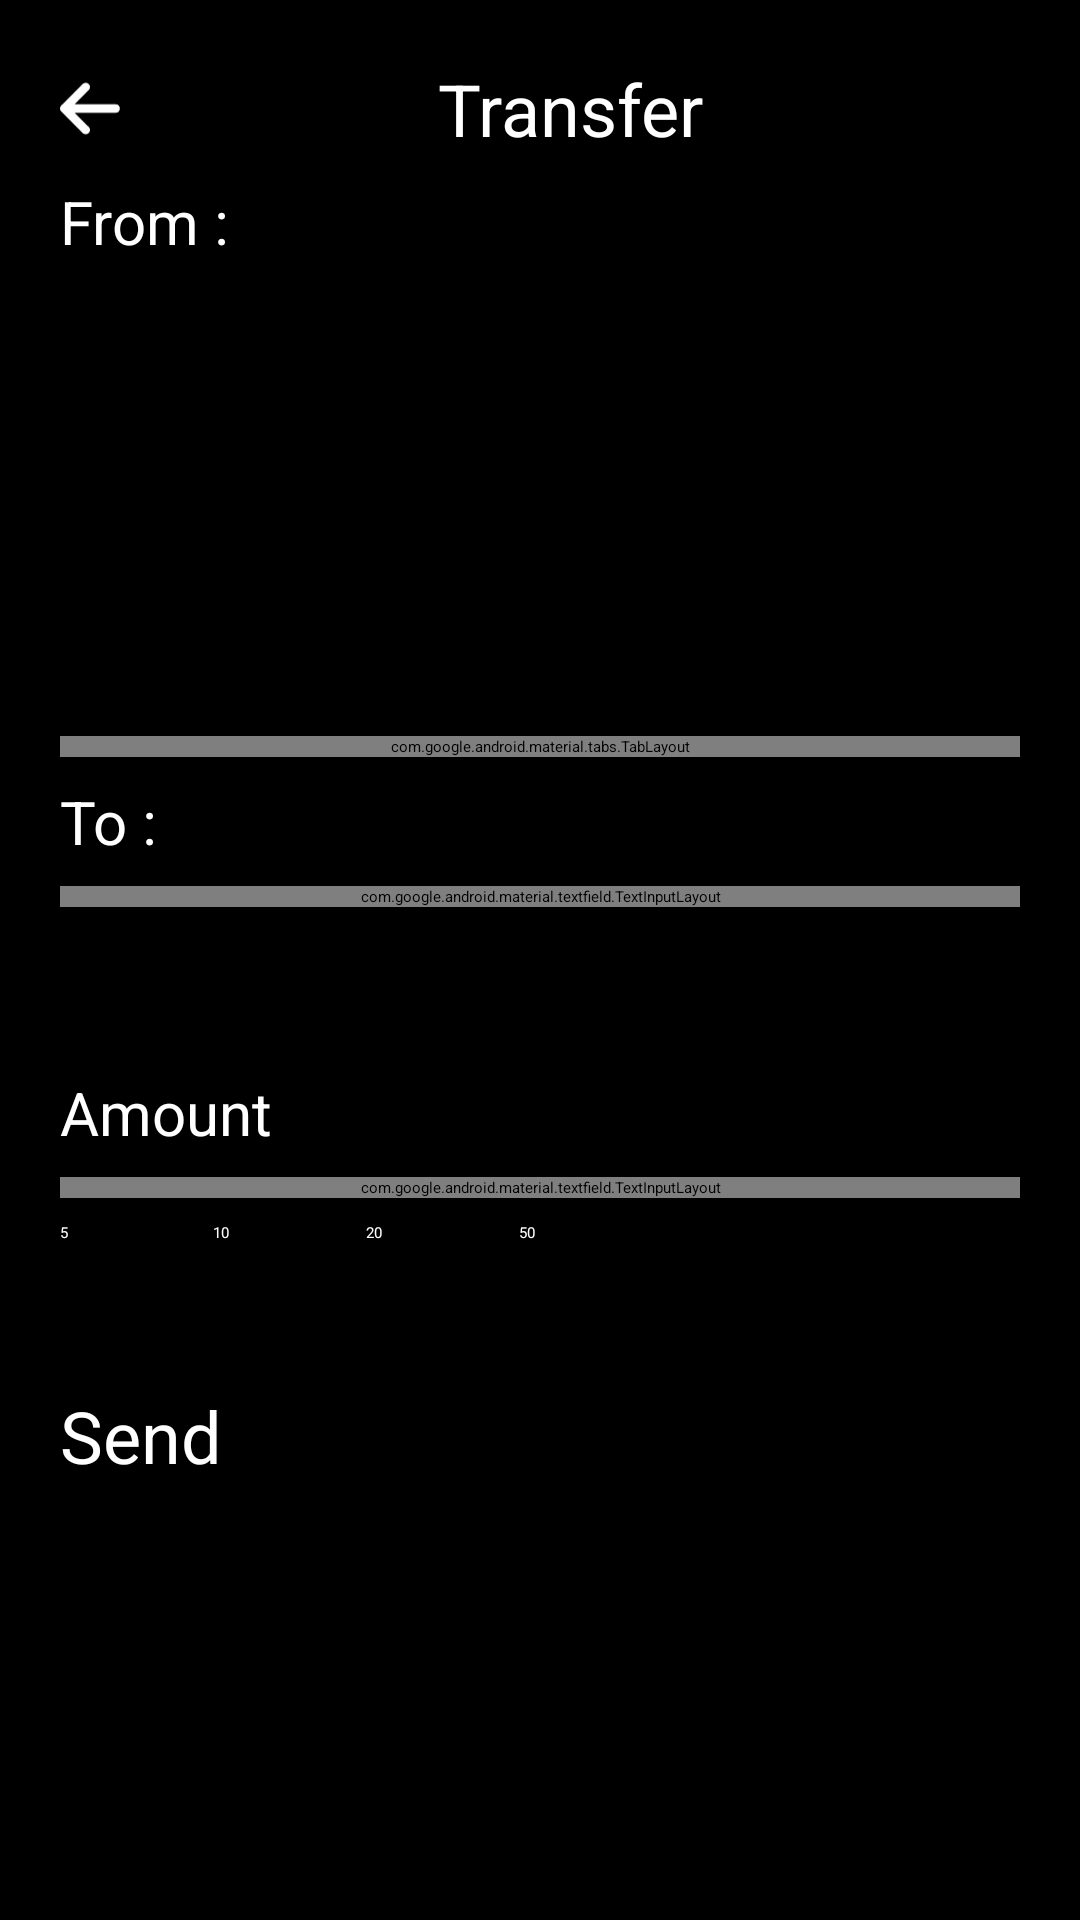

This screen was rendered from an Android layout file. Write that file and the resources it references.
<!-- AndroidManifest.xml: application theme Theme.App.Starting -->
<!-- res/layout/fragment_transfer.xml -->
<?xml version="1.0" encoding="utf-8"?>
<ScrollView xmlns:android="http://schemas.android.com/apk/res/android"
    xmlns:app="http://schemas.android.com/apk/res-auto"
    xmlns:tools="http://schemas.android.com/tools"
    android:layout_width="match_parent"
    android:layout_height="match_parent"
    android:background="@color/black">

    <androidx.constraintlayout.widget.ConstraintLayout
        android:layout_width="match_parent"
        android:layout_height="wrap_content"
        android:paddingHorizontal="20dp">

        <ImageView
            android:id="@+id/back_image"
            android:layout_width="20dp"
            android:layout_height="0dp"
            android:src="@drawable/ic_back"
            app:layout_constraintBottom_toBottomOf="@id/title_text"
            app:layout_constraintEnd_toStartOf="@id/title_text"
            app:layout_constraintStart_toStartOf="parent"
            app:layout_constraintTop_toTopOf="@id/title_text" />

        <TextView
            android:id="@+id/title_text"
            android:layout_width="0dp"
            android:layout_height="wrap_content"
            android:layout_marginTop="20dp"
            android:gravity="center"
            android:text="@string/transfer"
            android:textColor="@color/white"
            android:textSize="24sp"
            app:layout_constraintEnd_toEndOf="parent"
            app:layout_constraintStart_toEndOf="@id/back_image"
            app:layout_constraintTop_toTopOf="parent" />

        <TextView
            android:id="@+id/from_title_text"
            android:layout_width="match_parent"
            android:layout_height="wrap_content"
            android:layout_marginTop="8dp"
            android:text="@string/from"
            android:textColor="@color/white"
            android:textSize="20sp"
            app:layout_constraintTop_toBottomOf="@id/title_text" />

        <androidx.viewpager2.widget.ViewPager2
            android:id="@+id/card_viewpager"
            android:layout_width="match_parent"
            android:layout_height="150dp"
            android:layout_marginTop="8dp"
            app:layout_constraintStart_toStartOf="parent"
            app:layout_constraintTop_toBottomOf="@id/from_title_text" />

        <com.google.android.material.tabs.TabLayout
            android:id="@+id/tab_layout"
            android:layout_width="match_parent"
            android:layout_height="wrap_content"
            android:background="@color/black"
            app:layout_constraintTop_toBottomOf="@id/card_viewpager"
            app:tabBackground="@animator/selector_tab"
            app:tabGravity="center"
            app:tabIndicatorHeight="0dp" />

        <TextView
            android:id="@+id/to_title_text"
            android:layout_width="match_parent"
            android:layout_height="wrap_content"
            android:layout_marginTop="8dp"
            android:text="@string/to"
            android:textColor="@color/white"
            android:textSize="20sp"
            app:layout_constraintTop_toBottomOf="@id/tab_layout" />

        <com.google.android.material.textfield.TextInputLayout
            android:id="@+id/address_layout"
            android:layout_width="match_parent"
            android:layout_height="wrap_content"
            android:layout_marginTop="8dp"
            android:hint="@string/iban_or_mobile_number"
            app:boxStrokeWidth="0dp"
            app:boxStrokeWidthFocused="0dp"
            app:layout_constraintTop_toBottomOf="@id/to_title_text">

            <com.google.android.material.textfield.TextInputEditText
                android:id="@+id/address_input"
                android:layout_width="match_parent"
                android:layout_height="wrap_content"
                android:background="@drawable/shape_input"
                android:drawablePadding="20dp"
                android:hint="" />
        </com.google.android.material.textfield.TextInputLayout>

        <TextView
            android:id="@+id/address_fullName_text"
            android:layout_width="match_parent"
            android:layout_height="wrap_content"
            android:layout_marginTop="8dp"
            android:textColor="#7485B4"
            android:textSize="20sp"
            app:layout_constraintTop_toBottomOf="@id/address_layout"
            tools:text="" />

        <TextView
            android:id="@+id/amount_title_text"
            android:layout_width="match_parent"
            android:layout_height="wrap_content"
            android:layout_marginTop="20dp"
            android:text="@string/amount"
            android:textColor="@color/white"
            android:textSize="20sp"
            app:layout_constraintTop_toBottomOf="@+id/address_fullName_text" />

        <com.google.android.material.textfield.TextInputLayout
            android:id="@+id/amount_layout"
            android:layout_width="match_parent"
            android:layout_height="wrap_content"
            android:layout_marginTop="8dp"
            android:hint="@string/amount"
            app:boxStrokeWidth="0dp"
            app:boxStrokeWidthFocused="0dp"
            app:layout_constraintTop_toBottomOf="@id/amount_title_text">

            <com.google.android.material.textfield.TextInputEditText
                android:id="@+id/amount_input"
                android:layout_width="match_parent"
                android:layout_height="wrap_content"
                android:background="@drawable/shape_input"
                android:drawablePadding="20dp"
                android:hint=""
                android:inputType="number|numberDecimal" />
        </com.google.android.material.textfield.TextInputLayout>

        <androidx.appcompat.widget.AppCompatButton
            android:id="@+id/button_5_text"
            android:layout_width="35dp"
            android:layout_height="35dp"
            android:layout_marginTop="8dp"
            android:layout_marginEnd="16dp"
            android:background="@drawable/shape_button"
            android:text="5"
            android:textColor="@color/white"
            app:layout_constraintEnd_toStartOf="@id/button_10_text"
            app:layout_constraintStart_toStartOf="parent"
            app:layout_constraintTop_toBottomOf="@id/amount_layout" />

        <androidx.appcompat.widget.AppCompatButton
            android:id="@+id/button_10_text"
            android:layout_width="35dp"
            android:layout_height="35dp"
            android:layout_marginTop="8dp"
            android:layout_marginEnd="16dp"
            android:background="@drawable/shape_button"
            android:text="10"
            android:textColor="@color/white"
            app:layout_constraintEnd_toStartOf="@id/button_20_text"
            app:layout_constraintStart_toEndOf="@+id/button_5_text"
            app:layout_constraintTop_toBottomOf="@id/amount_layout" />

        <androidx.appcompat.widget.AppCompatButton
            android:id="@+id/button_20_text"
            android:layout_width="35dp"
            android:layout_height="35dp"
            android:layout_marginTop="8dp"
            android:background="@drawable/shape_button"
            android:text="20"
            android:textColor="@color/white"
            app:layout_constraintEnd_toStartOf="@id/button_50_text"
            app:layout_constraintStart_toEndOf="@+id/button_10_text"
            app:layout_constraintTop_toBottomOf="@id/amount_layout" />

        <androidx.appcompat.widget.AppCompatButton
            android:id="@+id/button_50_text"
            android:layout_width="35dp"
            android:layout_height="35dp"
            android:layout_marginStart="16dp"
            android:layout_marginTop="8dp"
            android:background="@drawable/shape_button"
            android:text="50"
            android:textColor="@color/white"
            app:layout_constraintStart_toEndOf="@+id/button_20_text"
            app:layout_constraintTop_toBottomOf="@id/amount_layout" />

        <androidx.appcompat.widget.AppCompatButton
            android:id="@+id/send_button"
            android:layout_width="match_parent"
            android:layout_height="48dp"
            android:layout_marginTop="20dp"
            android:layout_marginBottom="8dp"
            android:background="@drawable/shape_button"
            android:text="@string/send"
            android:textAllCaps="false"
            android:textColor="@color/white"
            android:textSize="24sp"
            app:layout_constraintTop_toBottomOf="@id/button_5_text" />
    </androidx.constraintlayout.widget.ConstraintLayout>
</ScrollView>
<!-- resources referenced by this layout -->
<resources>
  <color name="black">#FF000000</color>
  <color name="white">#FFFFFFFF</color>
  <!-- drawable ic_back (drawable) -->
  <vector xmlns:android="http://schemas.android.com/apk/res/android"
      android:width="448dp"
      android:height="512dp"
      android:viewportWidth="448"
      android:viewportHeight="512">
    <path
        android:fillColor="#ffffff"
        android:pathData="M447.1,256C447.1,273.7 433.7,288 416,288H109.3l105.4,105.4c12.5,12.5 12.5,32.75 0,45.25C208.4,444.9 200.2,448 192,448s-16.38,-3.13 -22.62,-9.38l-160,-160c-12.5,-12.5 -12.5,-32.75 0,-45.25l160,-160c12.5,-12.5 32.75,-12.5 45.25,0s12.5,32.75 0,45.25L109.3,224H416C433.7,224 447.1,238.3 447.1,256z"/>
  </vector>
  <!-- drawable shape_input (drawable) -->
  <?xml version="1.0" encoding="utf-8"?>
  <shape xmlns:android="http://schemas.android.com/apk/res/android"
      android:shape="rectangle">
      <solid android:color="#B3FFFFFF"/>
      <corners android:radius="12dp" />
  </shape>
  <string name="amount">Amount</string>
  <string name="from">From :</string>
  <string name="iban_or_mobile_number">IBAN Or Mobile Number</string>
  <string name="send">Send</string>
  <string name="to">To :</string>
  <string name="transfer">Transfer</string>
  <style name="Theme.App.Starting" parent="Theme.SplashScreen">
          <item name="windowSplashScreenBackground">@color/black</item>
          <item name="windowSplashScreenAnimatedIcon">@drawable/ic_launcher_foreground</item>
          <item name="postSplashScreenTheme">@style/Theme.SuperBank</item>
      </style>
  <!-- drawable ic_launcher_foreground (drawable) -->
  <vector xmlns:android="http://schemas.android.com/apk/res/android"
      android:width="108dp"
      android:height="108dp"
      android:viewportWidth="108"
      android:viewportHeight="108"
      android:tint="#03A9F4">
    <group android:scaleX="1.9836"
        android:scaleY="1.9836"
        android:translateX="30.1968"
        android:translateY="30.1968">
      <path
          android:fillColor="@android:color/white"
          android:pathData="M4,10h3v7h-3z"/>
      <path
          android:fillColor="@android:color/white"
          android:pathData="M10.5,10h3v7h-3z"/>
      <path
          android:fillColor="@android:color/white"
          android:pathData="M2,19h20v3h-20z"/>
      <path
          android:fillColor="@android:color/white"
          android:pathData="M17,10h3v7h-3z"/>
      <path
          android:fillColor="@android:color/white"
          android:pathData="M12,1l-10,5l0,2l20,0l0,-2z"/>
    </group>
  </vector>
  <style name="Theme.SuperBank" parent="Theme.MaterialComponents.DayNight.NoActionBar">
          
          <item name="colorPrimary">@color/black</item>
          <item name="colorPrimaryVariant">@color/black</item>
          <item name="colorAccent">@color/white</item>
          <item name="android:colorPrimaryDark">@color/black</item>
          
          <item name="android:windowLightStatusBar">false</item>
          
  
      </style>
</resources>
